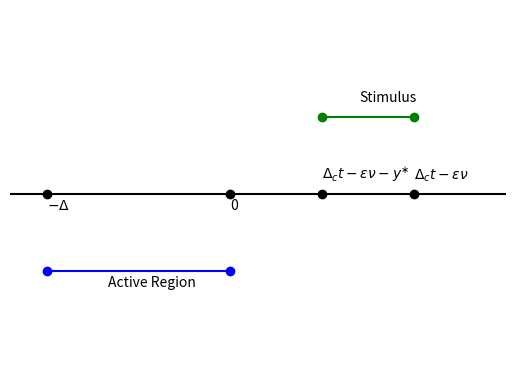

This chart was generated by the following Python code:


import matplotlib.pyplot as plt
import numpy as np

Delta = 10
y_star = 5
front = 10

plt.plot([-100, 100], [0, 0], 'k-')

plt.plot(front, 0, 'ko')
plt.text(front, .1, r'$\Delta_c t - \varepsilon \nu$')

plt.plot(0, 0, 'ko')
plt.text(0, -.1, '0')

plt.plot(front-y_star, 0, 'ko')
plt.text(front-y_star, .1, r'$\Delta_c t - \varepsilon \nu - y^{\ast}$')

plt.plot(-Delta, 0, 'ko')
plt.text(-Delta, -.1, r'$-\Delta$')


plt.xlim(-Delta*1.2, 15)
plt.ylim(-1.2, 1.2)

plt.plot([-Delta, 0], [-.5, -.5], 'bo-')
plt.text(-2*Delta/3, -.6, 'Active Region')

plt.plot([front - y_star, front], [.5, .5], 'go-')
plt.text(7, .6, 'Stimulus')

plt.axis('off')

plt.savefig('stim_diagram2.png')
